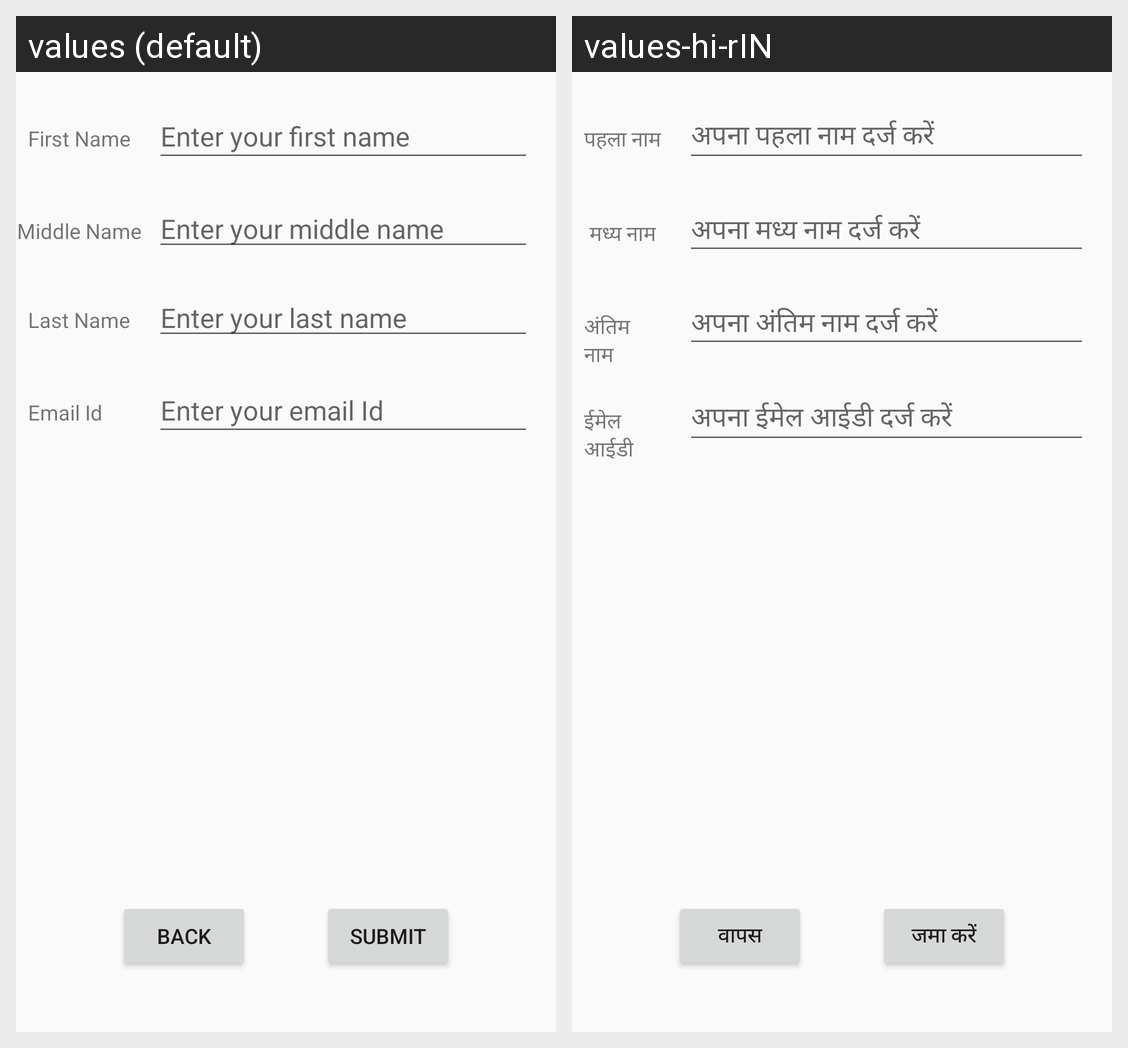

Here is an Android app screen in its default locale and in the app's own translations. Write out the translated-string differences for the strings that appear on this screen.
Android screen res/layout/activity_sign_up.xml rendered under 2 locales, left to right: values (default), values-hi-rIN. Device: Nexus 5 (rendered at 1080×1920; each locale shown at half size, 540×960, under a caption strip naming it); theme AppTheme.
Strings drawn on this screen, with the default value and each locale's value (text and hints the layout hard-codes, and strings that could not be matched under every locale, appear in the picture but are not listed):

firstname_textView
  values: First Name
  values-hi-rIN: पहला नाम

firstname_editText
  values: Enter your first name
  values-hi-rIN: अपना पहला नाम दर्ज करें

middlename_TextView
  values: Middle Name
  values-hi-rIN: मध्य नाम

middlename_EditText
  values: Enter your middle name
  values-hi-rIN: अपना मध्य नाम दर्ज करें

lastname_TextView
  values: Last Name
  values-hi-rIN: अंतिम नाम

lastname_EditText
  values: Enter your last name
  values-hi-rIN: अपना अंतिम नाम दर्ज करें

emailid_TextView
  values: Email Id
  values-hi-rIN: ईमेल आईडी

emailid_EditText
  values: Enter your email Id
  values-hi-rIN: अपना ईमेल आईडी दर्ज करें

back_Button
  values: Back
  values-hi-rIN: वापस

sumbmit_Button
  values: Submit
  values-hi-rIN: जमा करें
